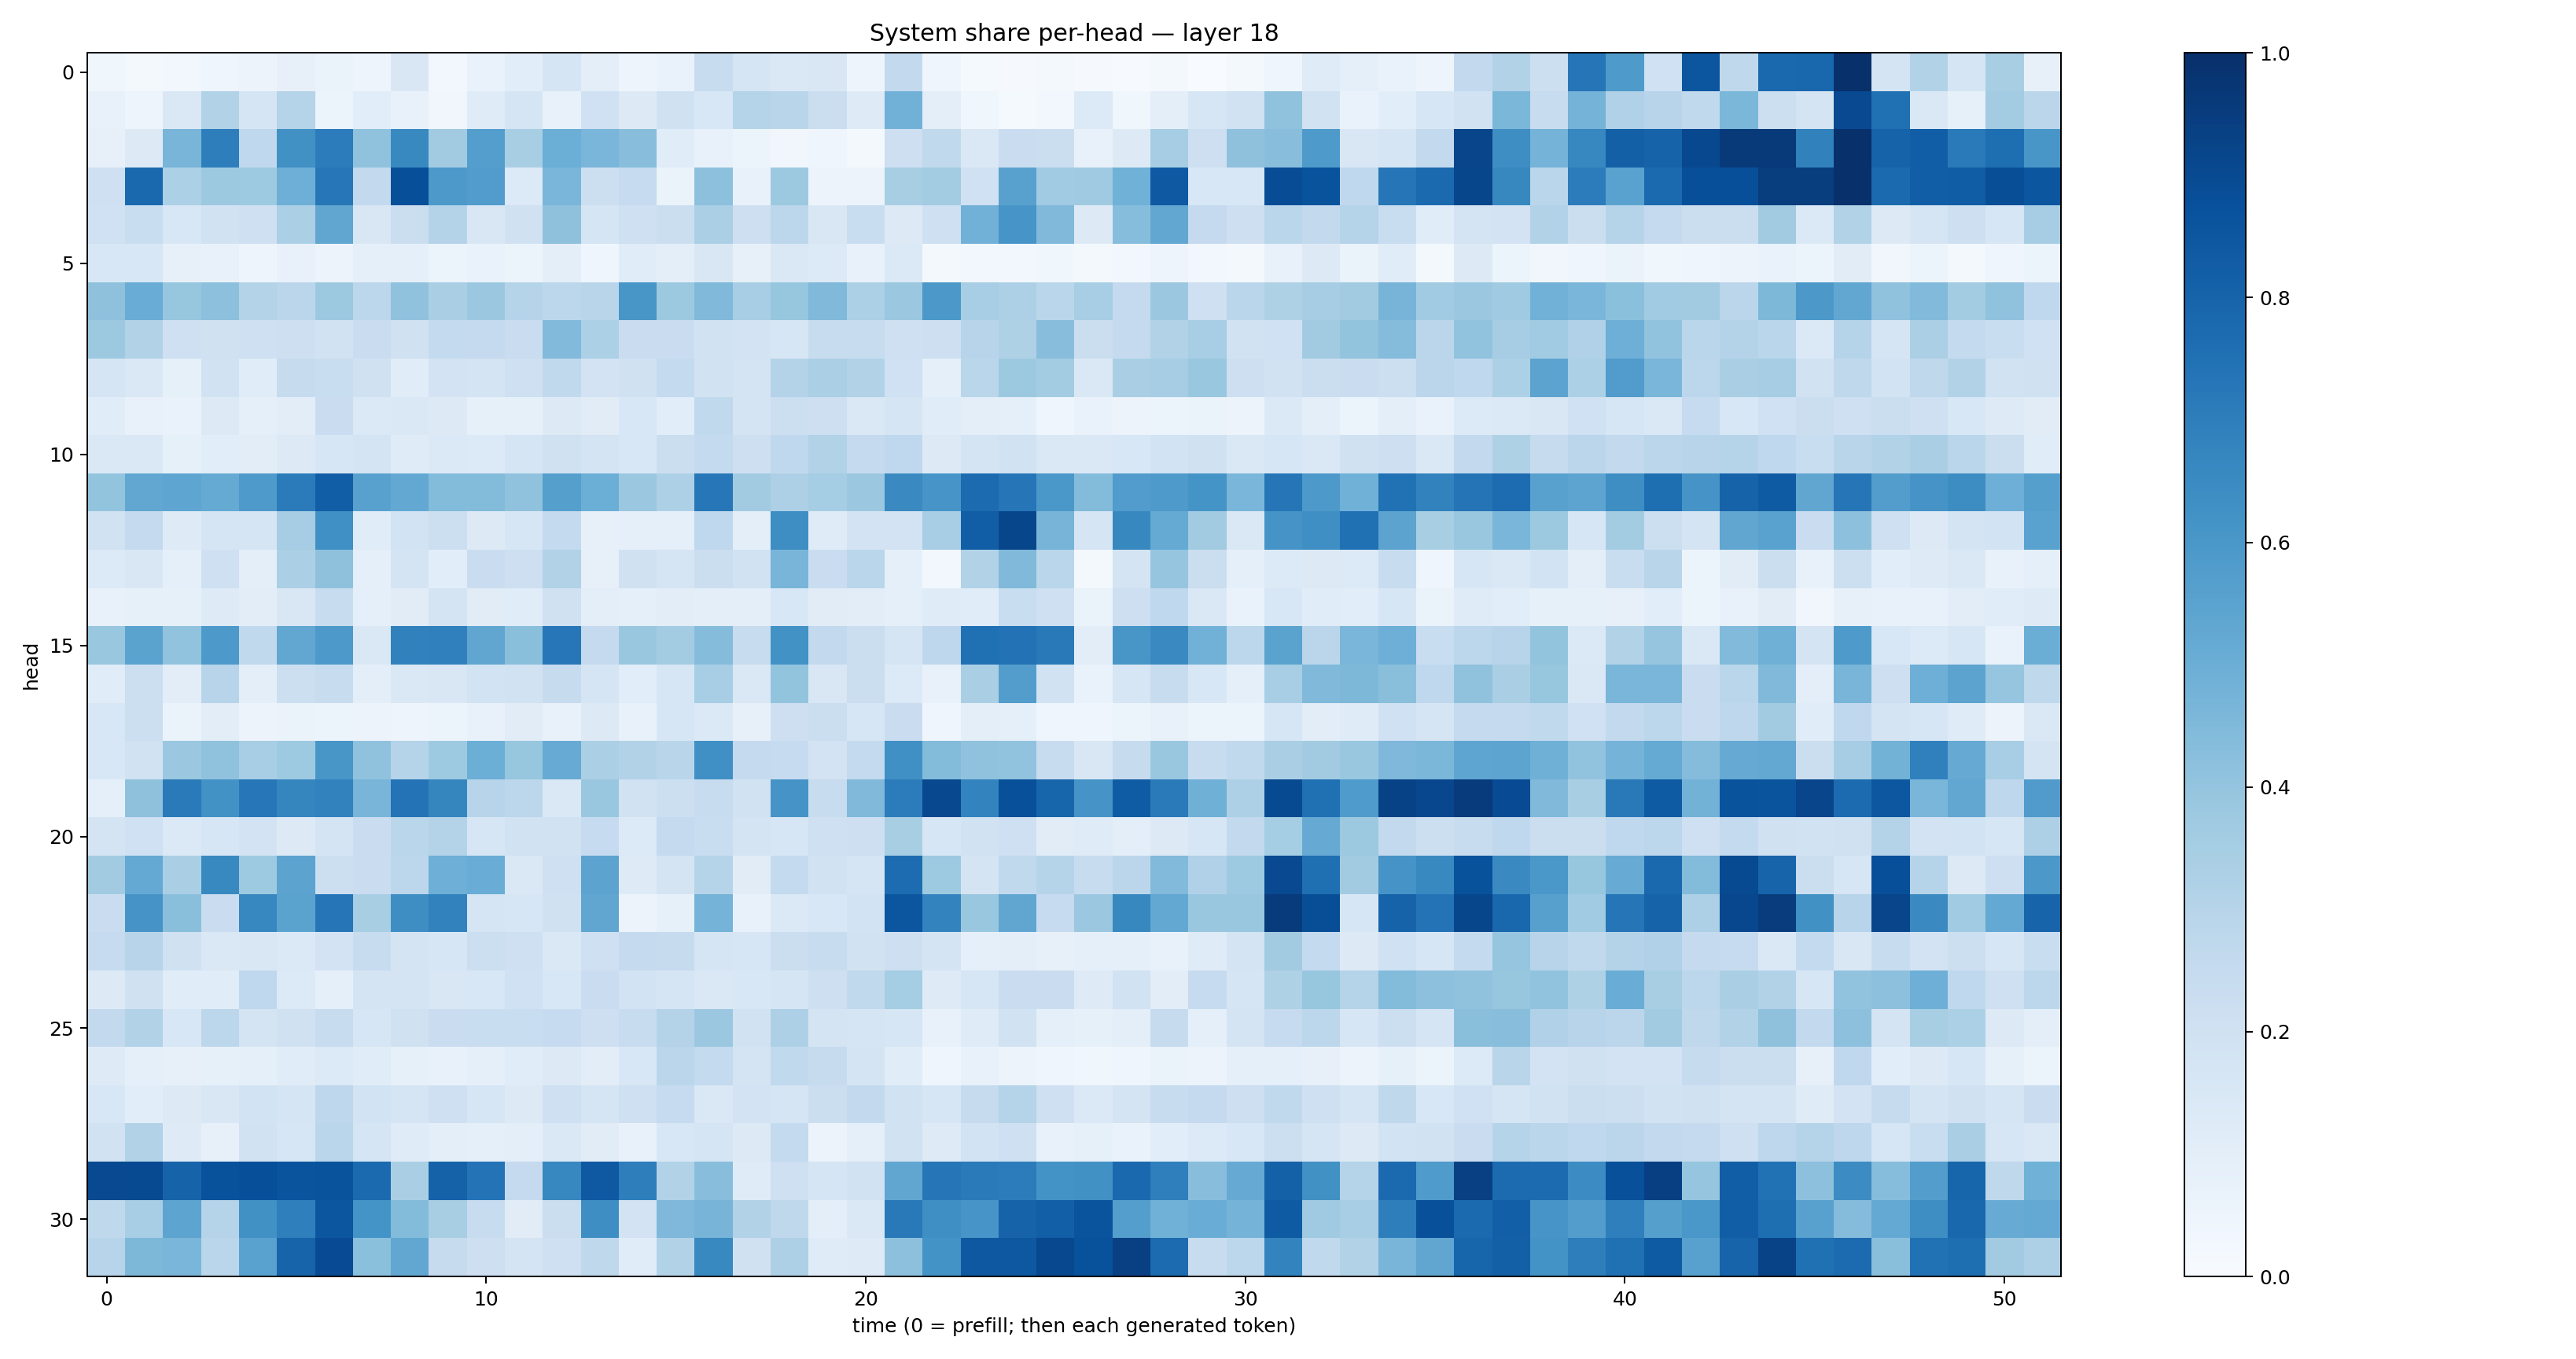

Values plotted in this chart, from the file beside it:
0.035865743, 0.016581442, 0.030397339, 0.046655, 0.05524054, 0.07855663, 0.0639303, 0.05069989, 0.15181082, 0.030642496, 0.06908875, 0.10554467, 0.16457641, 0.096597806, 0.049654894, 0.06650831, 0.24044336, 0.17033339, 0.14832644, 0.14876737, 0.05061186, 0.26153687, 0.04322129, 0.0125648035
0.07762, 0.05069, 0.1414, 0.316, 0.165, 0.3034, 0.0625, 0.1066, 0.07511, 0.03246, 0.118, 0.1697, 0.0721, 0.2007, 0.1318, 0.1974, 0.1537, 0.3019, 0.2924, 0.2217, 0.1212, 0.4807, 0.1001, 0.03781
0.08024, 0.1297, 0.4655, 0.6971, 0.2682, 0.6285, 0.7031, 0.4086, 0.6568, 0.3625, 0.5681, 0.3421, 0.4963, 0.4648, 0.4281, 0.1154, 0.07586, 0.05245, 0.03476, 0.04396, 0.01886, 0.212, 0.2651, 0.1414
0.2105, 0.7843, 0.3306, 0.3753, 0.3713, 0.496, 0.7243, 0.2603, 0.8815, 0.5913, 0.5768, 0.1355, 0.461, 0.2159, 0.249, 0.06597, 0.4149, 0.07441, 0.377, 0.05735, 0.05772, 0.3423, 0.3562, 0.2026
0.2011, 0.2306, 0.1555, 0.1933, 0.2037, 0.3336, 0.5339, 0.1485, 0.2221, 0.3073, 0.1501, 0.1972, 0.4121, 0.1718, 0.2054, 0.2253, 0.3346, 0.2133, 0.28, 0.1509, 0.2307, 0.1276, 0.2038, 0.4828
0.1544, 0.1526, 0.07835, 0.07601, 0.04947, 0.07632, 0.05856, 0.08845, 0.08774, 0.06055, 0.06763, 0.05353, 0.09532, 0.0455, 0.1154, 0.09409, 0.149, 0.07987, 0.1474, 0.1353, 0.07224, 0.1397, 0.01612, 0.02751
0.414, 0.5045, 0.3936, 0.416, 0.3056, 0.2841, 0.3784, 0.2776, 0.4087, 0.3382, 0.3808, 0.3022, 0.2807, 0.2892, 0.6022, 0.378, 0.4467, 0.3445, 0.3943, 0.4454, 0.3296, 0.3802, 0.597, 0.3448
0.3778, 0.3095, 0.2087, 0.1987, 0.2075, 0.2125, 0.1888, 0.2278, 0.198, 0.2545, 0.2529, 0.227, 0.4427, 0.332, 0.2266, 0.2299, 0.1931, 0.1806, 0.1631, 0.241, 0.2386, 0.2095, 0.2124, 0.2949
0.17, 0.1466, 0.08324, 0.1937, 0.1171, 0.246, 0.233, 0.1967, 0.1168, 0.1808, 0.1754, 0.2044, 0.2631, 0.18, 0.1954, 0.2556, 0.1904, 0.1725, 0.3048, 0.3348, 0.3155, 0.2022, 0.09003, 0.2887
0.1151, 0.07418, 0.06986, 0.1324, 0.09028, 0.1044, 0.2286, 0.1382, 0.148, 0.1287, 0.08516, 0.08289, 0.1287, 0.1095, 0.1536, 0.107, 0.2646, 0.1728, 0.2185, 0.2148, 0.1476, 0.1646, 0.1149, 0.09957
0.1483, 0.1424, 0.08555, 0.1091, 0.1018, 0.1265, 0.1632, 0.1786, 0.1195, 0.1397, 0.1353, 0.1685, 0.1976, 0.1774, 0.1553, 0.224, 0.2553, 0.2117, 0.2694, 0.3143, 0.251, 0.2658, 0.1326, 0.177
0.3999, 0.5305, 0.5366, 0.5168, 0.5885, 0.7077, 0.8221, 0.5549, 0.5272, 0.439, 0.4387, 0.4074, 0.5631, 0.4992, 0.3807, 0.3261, 0.7263, 0.3632, 0.3268, 0.3524, 0.3816, 0.6529, 0.607, 0.77
0.194, 0.2533, 0.1242, 0.1717, 0.1687, 0.3514, 0.6308, 0.1171, 0.1863, 0.2158, 0.1285, 0.1577, 0.2564, 0.08004, 0.08767, 0.08686, 0.267, 0.09971, 0.6377, 0.1205, 0.1813, 0.1815, 0.3444, 0.8226
0.1363, 0.1494, 0.09282, 0.2054, 0.09724, 0.3358, 0.4136, 0.092, 0.1772, 0.1064, 0.2293, 0.2116, 0.3131, 0.07998, 0.1989, 0.1678, 0.2211, 0.1886, 0.467, 0.2296, 0.2887, 0.09108, 0.02546, 0.3151
0.07323, 0.08485, 0.08454, 0.125, 0.1051, 0.151, 0.241, 0.09279, 0.113, 0.1787, 0.1098, 0.1148, 0.1975, 0.09896, 0.09077, 0.1051, 0.09728, 0.09473, 0.1544, 0.1124, 0.1019, 0.09003, 0.1184, 0.1167
0.3894, 0.5495, 0.4057, 0.5919, 0.2635, 0.5287, 0.5926, 0.1471, 0.6855, 0.6905, 0.5325, 0.4257, 0.7227, 0.2525, 0.3863, 0.3565, 0.4373, 0.2408, 0.6235, 0.2597, 0.222, 0.1669, 0.276, 0.7501
0.1142, 0.2155, 0.1053, 0.296, 0.09662, 0.2166, 0.2395, 0.09558, 0.1418, 0.1486, 0.1843, 0.1893, 0.2433, 0.1709, 0.1092, 0.1591, 0.3446, 0.1414, 0.401, 0.1519, 0.222, 0.1334, 0.07484, 0.3378
0.1524, 0.2162, 0.06519, 0.1026, 0.05562, 0.06281, 0.05872, 0.05586, 0.04958, 0.05377, 0.07628, 0.1117, 0.07366, 0.1253, 0.07137, 0.1578, 0.139, 0.07889, 0.2133, 0.2205, 0.162, 0.2294, 0.03958, 0.09395
0.1544, 0.1891, 0.3806, 0.4086, 0.3438, 0.3724, 0.6017, 0.4101, 0.3009, 0.3717, 0.4976, 0.391, 0.5115, 0.3359, 0.3102, 0.2922, 0.6294, 0.2538, 0.2484, 0.181, 0.2566, 0.6301, 0.4405, 0.4068
0.08808, 0.4108, 0.7119, 0.6236, 0.7252, 0.6715, 0.6829, 0.4656, 0.74, 0.6695, 0.2934, 0.2802, 0.1484, 0.3849, 0.1897, 0.2184, 0.2405, 0.1888, 0.613, 0.2397, 0.4491, 0.7043, 0.9035, 0.6793
0.1742, 0.2, 0.1391, 0.1606, 0.1822, 0.1313, 0.1787, 0.2277, 0.2859, 0.3056, 0.1596, 0.1922, 0.1932, 0.2495, 0.1347, 0.2502, 0.231, 0.1755, 0.1606, 0.206, 0.2121, 0.3429, 0.1641, 0.1888
0.3619, 0.5203, 0.3368, 0.6581, 0.372, 0.5439, 0.2167, 0.2294, 0.2777, 0.4959, 0.5061, 0.1456, 0.2106, 0.5464, 0.1211, 0.1724, 0.2991, 0.1095, 0.2558, 0.193, 0.1698, 0.7661, 0.375, 0.1734
0.2273, 0.6107, 0.4222, 0.2278, 0.6649, 0.5477, 0.7314, 0.3414, 0.639, 0.6802, 0.1698, 0.1566, 0.1967, 0.5343, 0.05522, 0.0853, 0.4748, 0.07598, 0.1376, 0.1529, 0.1853, 0.8521, 0.6762, 0.3848
0.2464, 0.2936, 0.198, 0.1427, 0.1497, 0.1388, 0.1811, 0.2419, 0.175, 0.1614, 0.2161, 0.2036, 0.1475, 0.2102, 0.2508, 0.2428, 0.1654, 0.1635, 0.2258, 0.2398, 0.1876, 0.2117, 0.1757, 0.09018
0.127, 0.1968, 0.1143, 0.1162, 0.2675, 0.1363, 0.09319, 0.1792, 0.177, 0.1509, 0.1542, 0.1999, 0.153, 0.2275, 0.1858, 0.171, 0.1458, 0.1536, 0.1667, 0.2131, 0.2653, 0.3524, 0.1216, 0.1579
0.2584, 0.312, 0.1546, 0.2807, 0.1734, 0.1982, 0.2345, 0.1565, 0.1986, 0.2268, 0.2307, 0.2323, 0.2495, 0.2145, 0.2345, 0.3061, 0.3791, 0.1934, 0.3274, 0.1787, 0.1659, 0.1631, 0.07325, 0.1183
0.1235, 0.09347, 0.08141, 0.08474, 0.08613, 0.1136, 0.1361, 0.114, 0.08208, 0.07314, 0.0888, 0.1141, 0.1257, 0.104, 0.1539, 0.2823, 0.2547, 0.1747, 0.2622, 0.2446, 0.1742, 0.1142, 0.04534, 0.07167
0.154, 0.1059, 0.1325, 0.1494, 0.1861, 0.1701, 0.2753, 0.1843, 0.1652, 0.209, 0.1584, 0.1303, 0.2037, 0.1675, 0.2083, 0.2488, 0.1449, 0.1806, 0.165, 0.2257, 0.261, 0.1939, 0.1602, 0.2428
0.1887, 0.311, 0.1222, 0.08182, 0.1886, 0.163, 0.2876, 0.1713, 0.1202, 0.09717, 0.0869, 0.09575, 0.1457, 0.1118, 0.07486, 0.1553, 0.1694, 0.1318, 0.2551, 0.05787, 0.08781, 0.1926, 0.1238, 0.1867
0.8992, 0.8983, 0.8044, 0.8685, 0.8816, 0.8619, 0.8633, 0.777, 0.3383, 0.806, 0.7421, 0.2502, 0.6653, 0.8419, 0.6959, 0.3087, 0.4285, 0.1192, 0.2053, 0.17, 0.1879, 0.5323, 0.7283, 0.7121
0.2707, 0.3475, 0.5413, 0.3033, 0.626, 0.6938, 0.8546, 0.614, 0.4396, 0.3427, 0.2367, 0.1122, 0.2249, 0.638, 0.1821, 0.451, 0.4709, 0.3101, 0.2707, 0.101, 0.142, 0.7149, 0.6347, 0.6075
0.296, 0.4548, 0.4613, 0.2881, 0.5518, 0.8004, 0.8925, 0.4192, 0.5278, 0.2426, 0.2128, 0.1727, 0.2055, 0.2695, 0.1164, 0.3092, 0.6573, 0.1969, 0.3273, 0.1176, 0.1221, 0.4152, 0.6174, 0.8439
